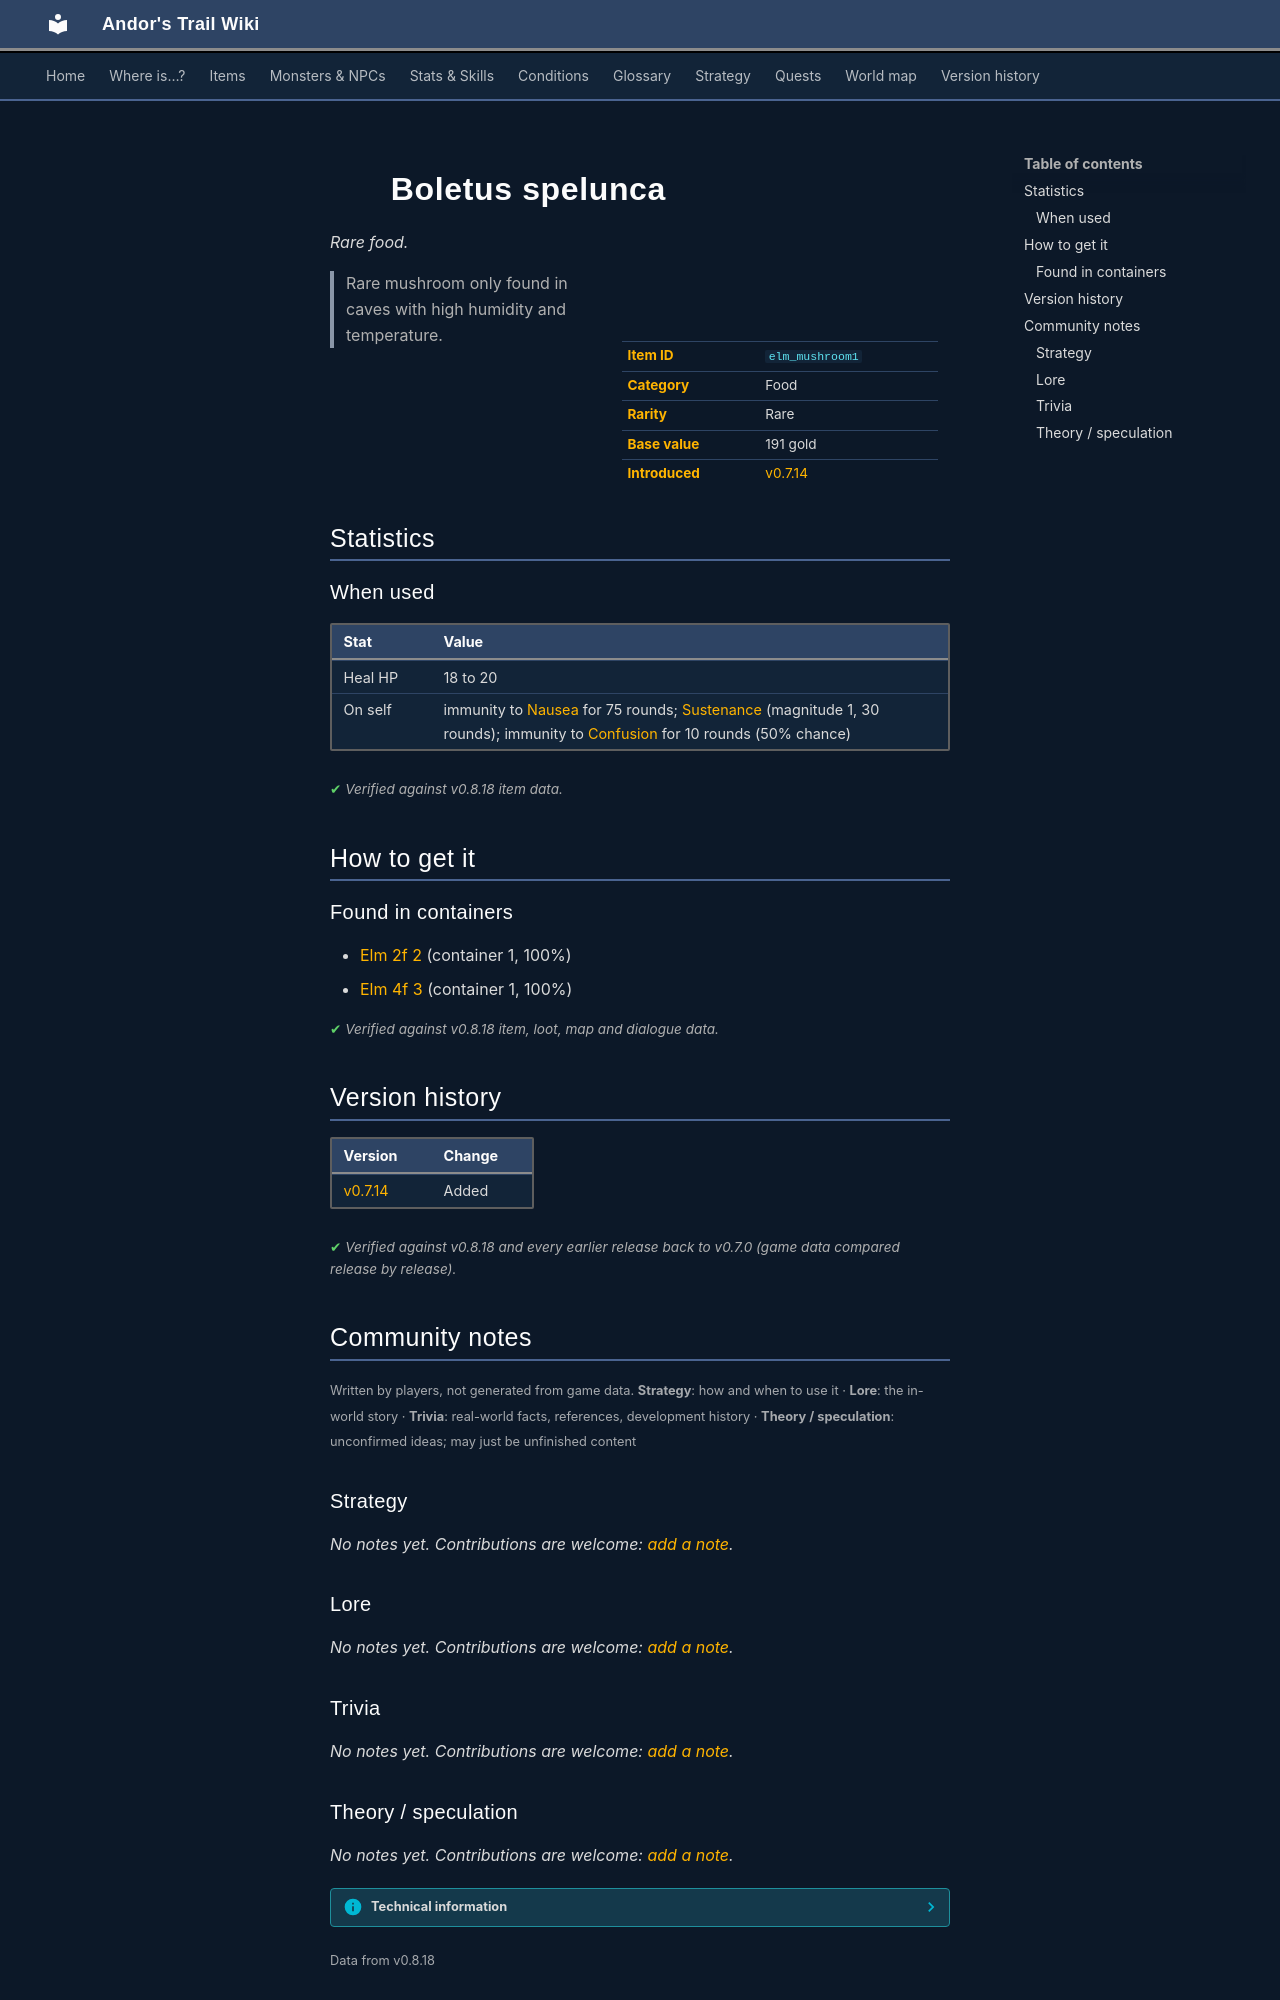

repository: asdfghjkl628/Andor-s-Trail-Wikiiii · page: items/elm_mushroom1/index.html · generator: mkdocs

---
description: "Boletus spelunca is a rare food in Andor's Trail. How to get it: containers. Rare mushroom only found in caves with high humidity and temperature."
---

# ![](../assets/icons/items/items_japozero_501.png){ .sprite } Boletus spelunca

*Rare food.*

<div class="infobox" markdown>

<p class="ib-img"><img class="sprite" src="../../assets/icons/items/items_japozero_501.png" alt=""></p>

| | |
|---|---|
| **Item ID** | `elm_mushroom1` |
| **Category** | Food |
| **Rarity** | Rare |
| **Base value** | 191 gold |
| **Introduced** | [v0.7.14](../versions/0.7.14.md) |

</div>

> Rare mushroom only found in caves with high humidity and  temperature.

## Statistics

### When used

| Stat | Value |
|---|---|
| Heal HP | 18 to 20 |
| On self | immunity to [Nausea](../conditions/nausea.md) for 75 rounds; [Sustenance](../conditions/food.md) (magnitude 1, 30 rounds); immunity to [Confusion](../conditions/confusion.md) for 10 rounds (50% chance) |

<p class="verified">Verified against v0.8.18 item data.</p>

## How to get it

### Found in containers

- [Elm 2f 2](../maps/elm_2f_2.md#container-0) (container 1, 100%)
- [Elm 4f 3](../maps/elm_4f_3.md#container-0) (container 1, 100%)


<p class="verified">Verified against v0.8.18 item, loot, map and dialogue data.</p>


## Version history

| Version | Change |
|---|---|
| [v0.7.14](../versions/0.7.14.md) | Added |

<p class="verified">Verified against v0.8.18 and every earlier release back to v0.7.0 (game data compared release by release).</p>


## Community notes

<small>Written by players, not generated from game data. **Strategy**: how and when to use it · **Lore**: the in-world story · **Trivia**: real-world facts, references, development history · **Theory / speculation**: unconfirmed ideas; may just be unfinished content</small>

### Strategy

*No notes yet. Contributions are welcome: [add a note](https://github.com/asdfghjkl628/Andor-s-Trail-Wikiiii/new/main/notes/items?filename=elm_mushroom1.md&value=%23%23%20Strategy%0A%0A%3C%21--%20how%20and%20when%20to%20use%20it%20--%3E%0A%0A%23%23%20Lore%0A%0A%3C%21--%20the%20in-world%20story%20--%3E%0A%0A%23%23%20Trivia%0A%0A%3C%21--%20real-world%20facts%2C%20references%2C%20development%20history%20--%3E%0A%0A%23%23%20Theory%20/%20speculation%0A%0A%3C%21--%20unconfirmed%20ideas%3B%20may%20just%20be%20unfinished%20content%20--%3E%0A).*

### Lore

*No notes yet. Contributions are welcome: [add a note](https://github.com/asdfghjkl628/Andor-s-Trail-Wikiiii/new/main/notes/items?filename=elm_mushroom1.md&value=%23%23%20Strategy%0A%0A%3C%21--%20how%20and%20when%20to%20use%20it%20--%3E%0A%0A%23%23%20Lore%0A%0A%3C%21--%20the%20in-world%20story%20--%3E%0A%0A%23%23%20Trivia%0A%0A%3C%21--%20real-world%20facts%2C%20references%2C%20development%20history%20--%3E%0A%0A%23%23%20Theory%20/%20speculation%0A%0A%3C%21--%20unconfirmed%20ideas%3B%20may%20just%20be%20unfinished%20content%20--%3E%0A).*

### Trivia

*No notes yet. Contributions are welcome: [add a note](https://github.com/asdfghjkl628/Andor-s-Trail-Wikiiii/new/main/notes/items?filename=elm_mushroom1.md&value=%23%23%20Strategy%0A%0A%3C%21--%20how%20and%20when%20to%20use%20it%20--%3E%0A%0A%23%23%20Lore%0A%0A%3C%21--%20the%20in-world%20story%20--%3E%0A%0A%23%23%20Trivia%0A%0A%3C%21--%20real-world%20facts%2C%20references%2C%20development%20history%20--%3E%0A%0A%23%23%20Theory%20/%20speculation%0A%0A%3C%21--%20unconfirmed%20ideas%3B%20may%20just%20be%20unfinished%20content%20--%3E%0A).*
